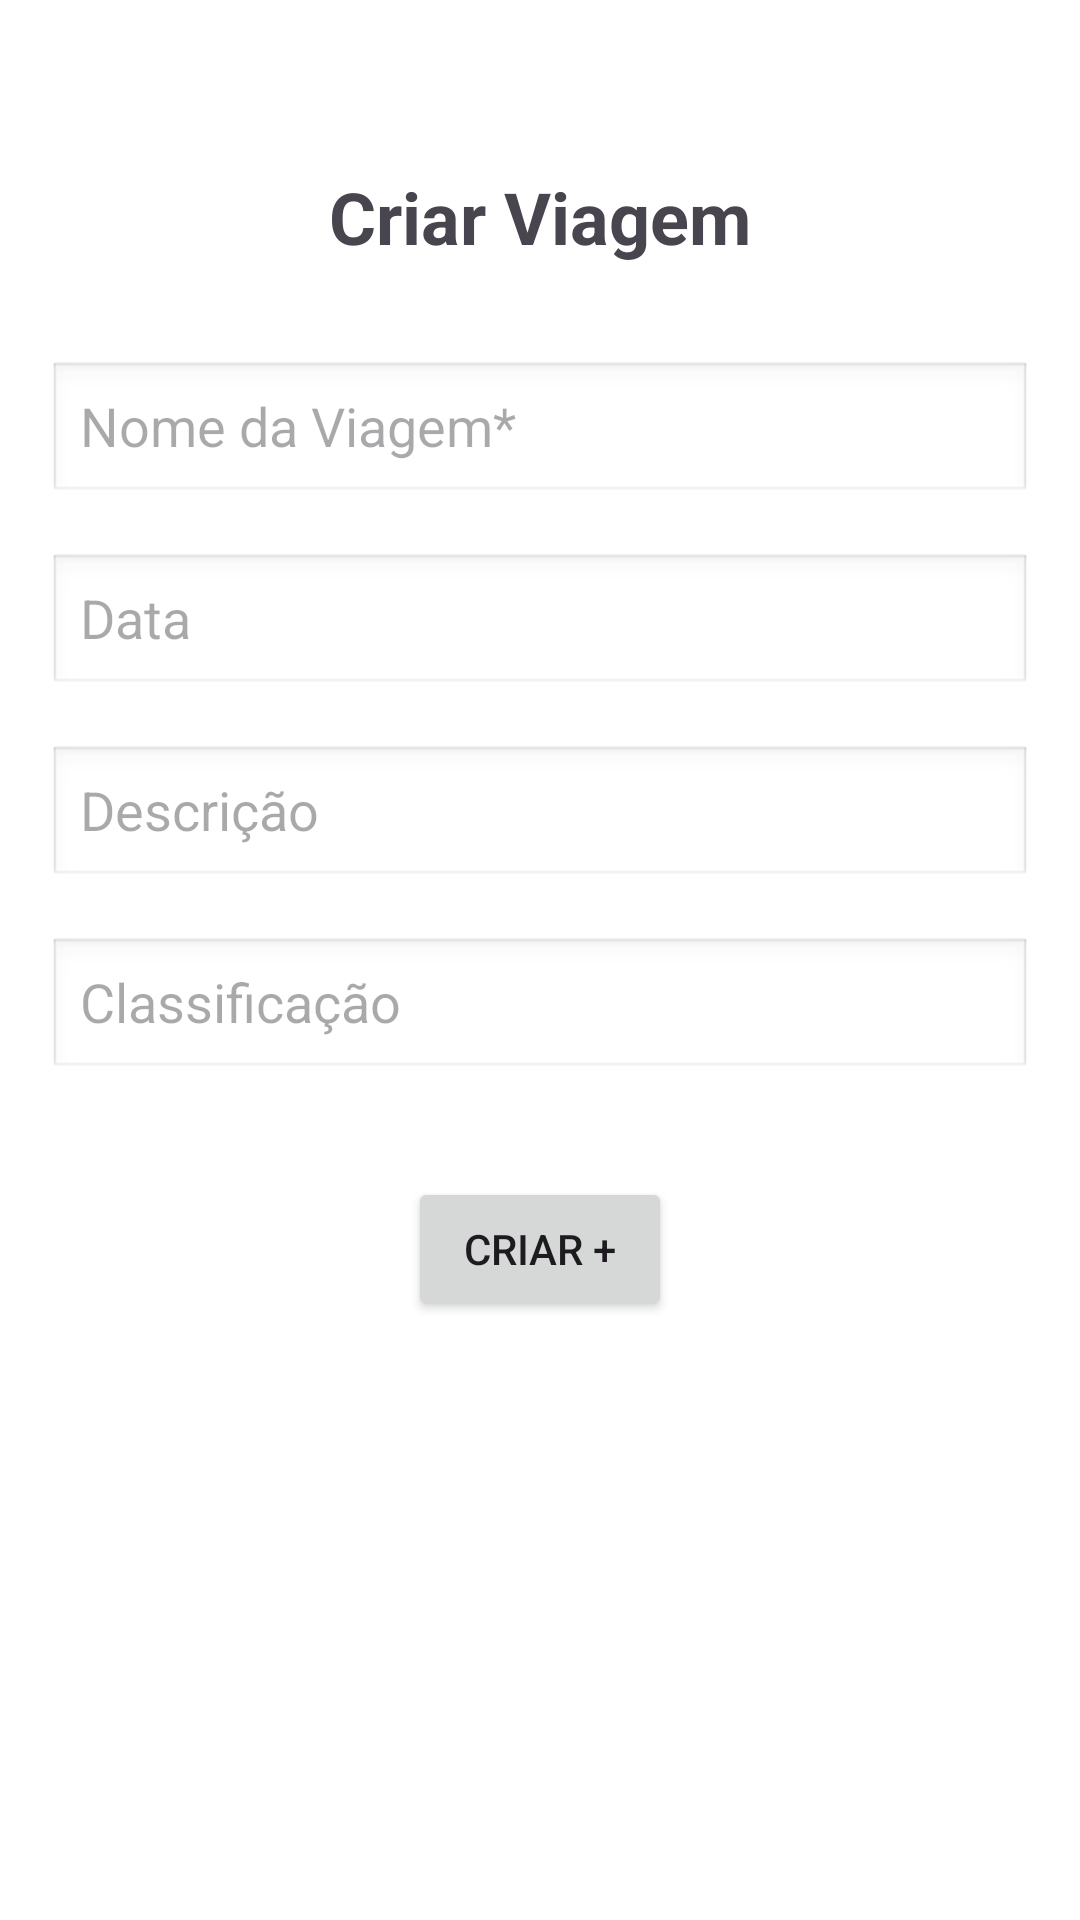

Here is an Android app screen rendered from its layout file. Give the layout XML and the strings, colors and styles it references.
<!-- AndroidManifest.xml: application theme Theme.Tripsync -->
<!-- res/layout/activity_criar_viagem.xml -->
<?xml version="1.0" encoding="utf-8"?>
<RelativeLayout xmlns:android="http://schemas.android.com/apk/res/android"
    android:layout_width="match_parent"
    android:layout_height="match_parent"
    android:padding="16dp"
    android:background="#FFFFFF">

    
    <ImageView
        android:id="@+id/btnBack"
        android:layout_width="24dp"
        android:layout_height="24dp"
        android:layout_marginTop="16dp"
        android:layout_gravity="start|top"
        android:contentDescription="Voltar"
        android:src="@drawable/back" />

    
    <TextView
        android:id="@+id/titleText"
        android:layout_width="wrap_content"
        android:layout_height="wrap_content"
        android:text="Criar Viagem"
        android:textSize="24sp"
        android:textStyle="bold"
        android:layout_centerHorizontal="true"
        android:layout_marginTop="40dp" />

    
    <EditText
        android:id="@+id/etNome"
        android:layout_width="match_parent"
        android:layout_height="wrap_content"
        android:hint="Nome da Viagem*"
        android:layout_below="@id/titleText"
        android:layout_marginTop="32dp"
        android:background="@android:drawable/edit_text" />

    <EditText
        android:id="@+id/etData"
        android:layout_width="match_parent"
        android:layout_height="wrap_content"
        android:hint="Data"
        android:layout_below="@id/etNome"
        android:layout_marginTop="16dp"
        android:background="@android:drawable/edit_text" />

    <EditText
        android:id="@+id/etDescricao"
        android:layout_width="match_parent"
        android:layout_height="wrap_content"
        android:hint="Descrição"
        android:layout_below="@id/etData"
        android:layout_marginTop="16dp"
        android:background="@android:drawable/edit_text" />

    <EditText
        android:id="@+id/etClassificacao"
        android:layout_width="match_parent"
        android:layout_height="wrap_content"
        android:hint="Classificação"
        android:layout_below="@id/etDescricao"
        android:layout_marginTop="16dp"
        android:background="@android:drawable/edit_text" />

    
    <Button
        android:id="@+id/btnCriarViagem"
        android:layout_width="wrap_content"
        android:layout_height="wrap_content"
        android:text="CRIAR +"
        android:layout_centerHorizontal="true"
        android:layout_below="@id/etClassificacao"
        android:layout_marginTop="32dp" />
</RelativeLayout>
<!-- resources referenced by this layout -->
<resources>
  <style name="Theme.Tripsync" parent="Base.Theme.Tripsync" />
  <style name="Base.Theme.Tripsync" parent="Theme.Material3.DayNight.NoActionBar">
          
          
      </style>
</resources>
